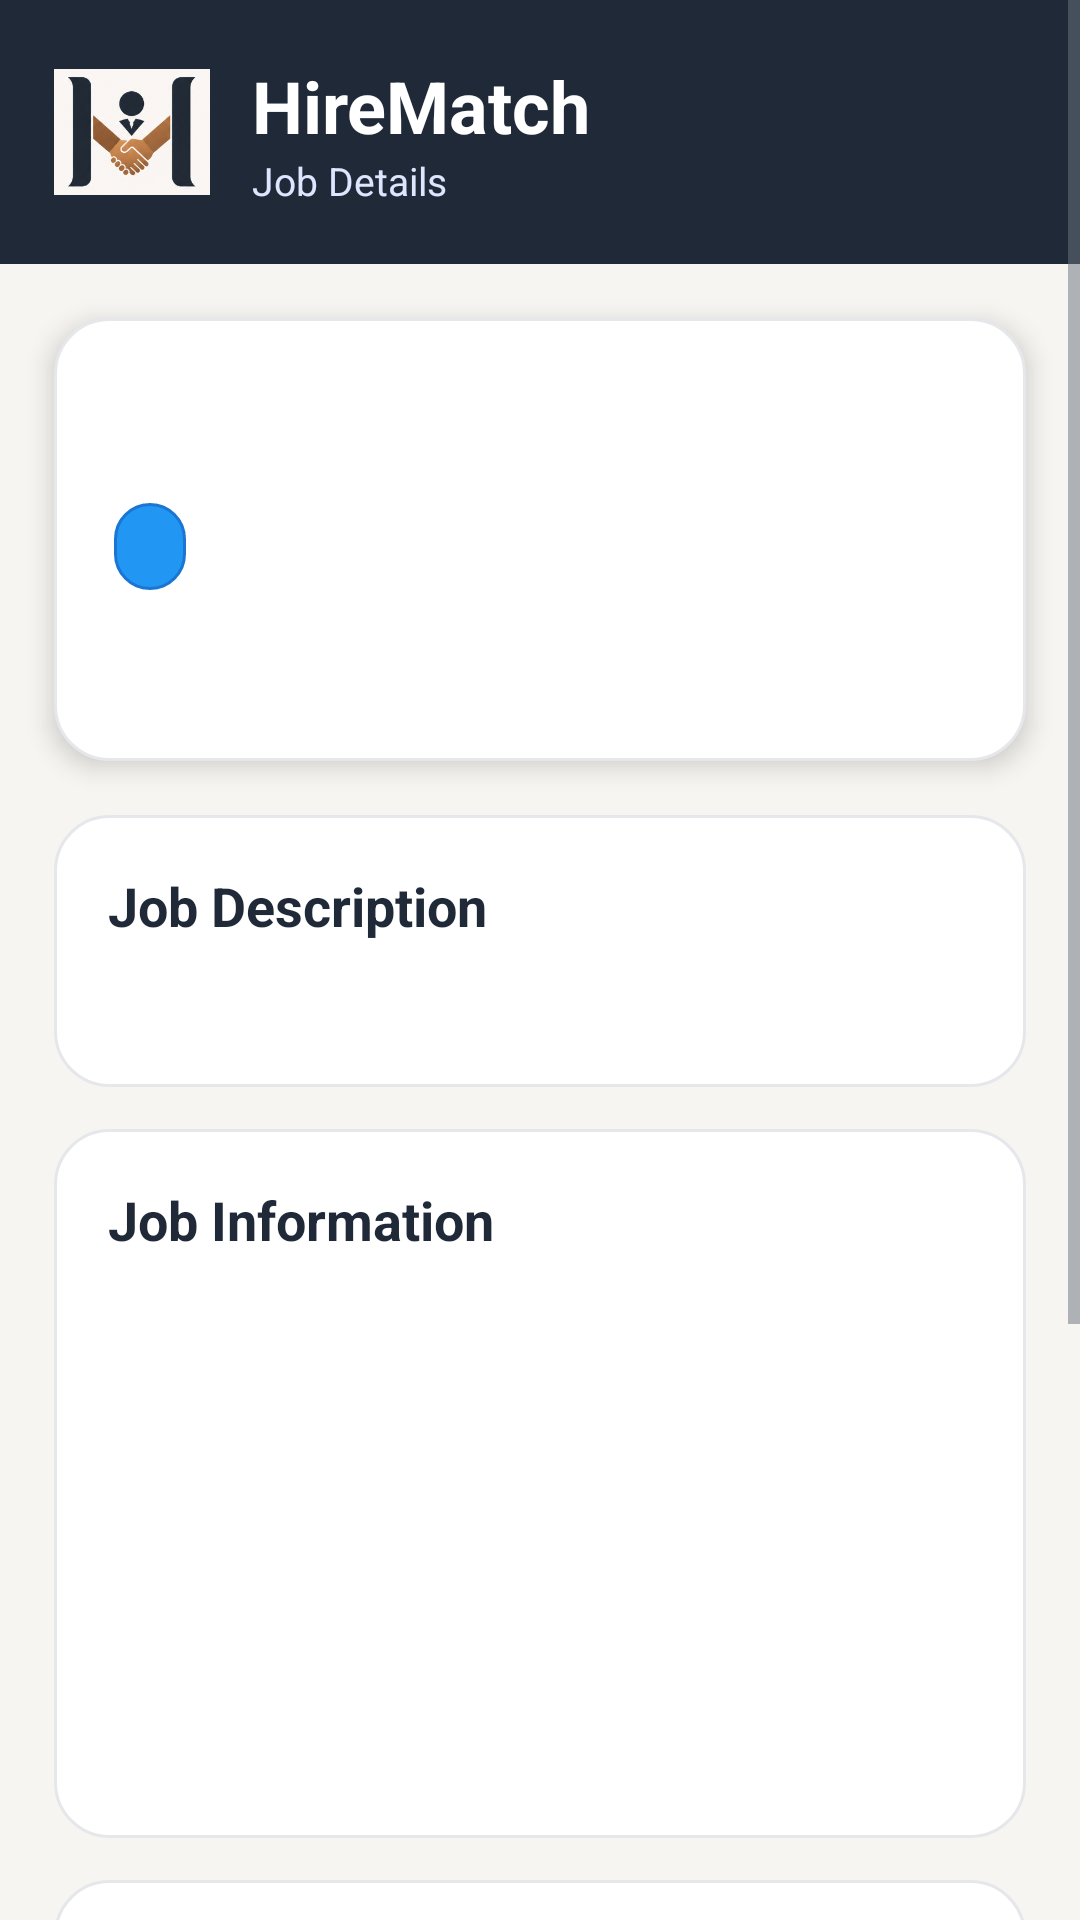

The Android layout XML behind this screen, and the referenced resources:
<!-- AndroidManifest.xml: application theme Theme.HireMatch -->
<!-- res/layout/activity_job_details.xml -->
<?xml version="1.0" encoding="utf-8"?>
<RelativeLayout xmlns:android="http://schemas.android.com/apk/res/android"
    android:layout_width="match_parent"
    android:layout_height="match_parent"
    android:background="@color/background">

    <ScrollView
        android:layout_width="match_parent"
        android:layout_height="match_parent"
        android:fillViewport="true">

        <LinearLayout
            android:layout_width="match_parent"
            android:layout_height="wrap_content"
            android:orientation="vertical">

            

            <LinearLayout
                android:layout_width="match_parent"
                android:layout_height="wrap_content"
                android:background="@color/primary"
                android:gravity="center_vertical"
                android:orientation="horizontal"
                android:padding="18dp">

                <ImageView
                    android:layout_width="52dp"
                    android:layout_height="52dp"
                    android:src="@drawable/hirematch_logo" />

                <LinearLayout
                    android:layout_width="wrap_content"
                    android:layout_height="wrap_content"
                    android:layout_marginStart="14dp"
                    android:orientation="vertical">

                    <TextView
                        android:layout_width="wrap_content"
                        android:layout_height="wrap_content"
                        android:text="HireMatch"
                        android:textColor="@android:color/white"
                        android:textSize="24sp"
                        android:textStyle="bold" />

                    <TextView
                        android:layout_width="wrap_content"
                        android:layout_height="wrap_content"
                        android:text="Job Details"
                        android:textColor="#DDE6FF"
                        android:textSize="13sp" />

                </LinearLayout>

            </LinearLayout>

            

            <LinearLayout
                android:layout_width="match_parent"
                android:layout_height="wrap_content"
                android:layout_margin="18dp"
                android:background="@drawable/card_bg"
                android:elevation="5dp"
                android:orientation="vertical"
                android:padding="20dp">

                

                <TextView
                    android:id="@+id/tvTitle"
                    android:layout_width="match_parent"
                    android:layout_height="wrap_content"
                    android:textColor="@color/text_primary"
                    android:textSize="25sp"
                    android:textStyle="bold" />

                

                <TextView
                    android:id="@+id/tvJobType"
                    android:layout_width="wrap_content"
                    android:layout_height="wrap_content"
                    android:layout_marginTop="8dp"
                    android:background="@drawable/status_blue"
                    android:paddingStart="12dp"
                    android:paddingTop="5dp"
                    android:paddingEnd="12dp"
                    android:paddingBottom="5dp"
                    android:textColor="@android:color/white"
                    android:textStyle="bold" />

                

                <TextView
                    android:id="@+id/tvWorkMode"
                    android:layout_width="wrap_content"
                    android:layout_height="wrap_content"
                    android:layout_marginTop="8dp"
                    android:background="@drawable/status_green"
                    android:paddingStart="12dp"
                    android:paddingTop="5dp"
                    android:paddingEnd="12dp"
                    android:paddingBottom="5dp"
                    android:textColor="@android:color/white"
                    android:textStyle="bold" />

            </LinearLayout>

            

            <LinearLayout
                android:layout_width="match_parent"
                android:layout_height="wrap_content"
                android:layout_marginStart="18dp"
                android:layout_marginEnd="18dp"
                android:layout_marginBottom="14dp"
                android:background="@drawable/card_bg"
                android:orientation="vertical"
                android:padding="18dp">

                <TextView
                    android:layout_width="wrap_content"
                    android:layout_height="wrap_content"
                    android:text="Job Description"
                    android:textColor="@color/primary"
                    android:textSize="18sp"
                    android:textStyle="bold" />

                <TextView
                    android:id="@+id/tvDescription"
                    android:layout_width="match_parent"
                    android:layout_height="wrap_content"
                    android:layout_marginTop="10dp"
                    android:textColor="@color/text_secondary"
                    android:textSize="15sp" />

            </LinearLayout>

            

            <LinearLayout
                android:layout_width="match_parent"
                android:layout_height="wrap_content"
                android:layout_marginStart="18dp"
                android:layout_marginEnd="18dp"
                android:layout_marginBottom="14dp"
                android:background="@drawable/card_bg"
                android:orientation="vertical"
                android:padding="18dp">

                <TextView
                    android:layout_width="wrap_content"
                    android:layout_height="wrap_content"
                    android:text="Job Information"
                    android:textColor="@color/primary"
                    android:textSize="18sp"
                    android:textStyle="bold" />

                <TextView
                    android:id="@+id/tvSalary"
                    android:layout_width="match_parent"
                    android:layout_height="wrap_content"
                    android:layout_marginTop="12dp"
                    android:textColor="@color/text_primary" />

                <TextView
                    android:id="@+id/tvLocation"
                    android:layout_width="match_parent"
                    android:layout_height="wrap_content"
                    android:layout_marginTop="10dp"
                    android:textColor="@color/text_primary" />

                <TextView
                    android:id="@+id/tvExperience"
                    android:layout_width="match_parent"
                    android:layout_height="wrap_content"
                    android:layout_marginTop="10dp"
                    android:textColor="@color/text_primary" />

                <TextView
                    android:id="@+id/tvEducation"
                    android:layout_width="match_parent"
                    android:layout_height="wrap_content"
                    android:layout_marginTop="10dp"
                    android:textColor="@color/text_primary" />

                <TextView
                    android:id="@+id/tvVacancies"
                    android:layout_width="match_parent"
                    android:layout_height="wrap_content"
                    android:layout_marginTop="10dp"
                    android:textColor="@color/text_primary" />

                <TextView
                    android:id="@+id/tvDeadline"
                    android:layout_width="match_parent"
                    android:layout_height="wrap_content"
                    android:layout_marginTop="10dp"
                    android:textColor="@color/text_primary" />

            </LinearLayout>

            

            <LinearLayout
                android:layout_width="match_parent"
                android:layout_height="wrap_content"
                android:layout_marginStart="18dp"
                android:layout_marginEnd="18dp"
                android:layout_marginBottom="14dp"
                android:background="@drawable/card_bg"
                android:orientation="vertical"
                android:padding="18dp">

                <TextView
                    android:layout_width="wrap_content"
                    android:layout_height="wrap_content"
                    android:text="Required Skills"
                    android:textColor="@color/primary"
                    android:textSize="18sp"
                    android:textStyle="bold" />

                <TextView
                    android:id="@+id/tvSkills"
                    android:layout_width="match_parent"
                    android:layout_height="wrap_content"
                    android:layout_marginTop="10dp"
                    android:textColor="@color/text_secondary"
                    android:textSize="15sp" />

            </LinearLayout>

            

            <LinearLayout
                android:layout_width="match_parent"
                android:layout_height="wrap_content"
                android:layout_marginStart="18dp"
                android:layout_marginEnd="18dp"
                android:layout_marginBottom="18dp"
                android:background="@drawable/card_bg"
                android:orientation="vertical"
                android:padding="18dp">

                <TextView
                    android:layout_width="wrap_content"
                    android:layout_height="wrap_content"
                    android:text="Benefits"
                    android:textColor="@color/primary"
                    android:textSize="18sp"
                    android:textStyle="bold" />

                <TextView
                    android:id="@+id/tvBenefits"
                    android:layout_width="match_parent"
                    android:layout_height="wrap_content"
                    android:layout_marginTop="10dp"
                    android:textColor="@color/text_secondary"
                    android:textSize="15sp" />

            </LinearLayout>

            

            <Button
                android:id="@+id/btnApply"
                android:layout_width="match_parent"
                android:layout_height="58dp"
                android:layout_marginStart="18dp"
                android:layout_marginEnd="18dp"
                android:layout_marginBottom="30dp"
                android:background="@drawable/button_primary"
                android:text="Apply Now"
                android:textAllCaps="false"
                android:textColor="@android:color/white"
                android:textSize="17sp"
                android:textStyle="bold" />

        </LinearLayout>

    </ScrollView>

</RelativeLayout>
<!-- resources referenced by this layout -->
<resources>
  <color name="background">#F7F5F2</color>
  <color name="primary">#1F2937</color>
  <color name="text_primary">#111827</color>
  <color name="text_secondary">#6B7280</color>
  <!-- drawable button_primary (drawable) -->
  <?xml version="1.0" encoding="utf-8"?>
  <selector xmlns:android="http://schemas.android.com/apk/res/android">
  
      
      <item android:state_pressed="true">
          <shape>
              <gradient
                  android:angle="45"
                  android:startColor="#111827"
                  android:endColor="#1F2937" />
  
              <corners android:radius="18dp" />
  
              <stroke
                  android:width="1dp"
                  android:color="#8B5E3C" />
          </shape>
      </item>
  
      
      <item>
          <shape>
              <gradient
                  android:angle="45"
                  android:startColor="#1F2937"
                  android:endColor="#374151" />
  
              <corners android:radius="18dp" />
  
              <stroke
                  android:width="1dp"
                  android:color="#8B5E3C" />
          </shape>
      </item>
  
  </selector>
  <!-- drawable card_bg (drawable) -->
  <shape xmlns:android="http://schemas.android.com/apk/res/android">
  
      <solid android:color="@color/surface"/>
  
      <stroke
          android:width="1dp"
          android:color="@color/stroke"/>
  
      <corners android:radius="18dp"/>
  
  </shape>
  <!-- drawable hirematch_logo: png bitmap (drawable, 69333 bytes) -->
  <!-- drawable status_blue (drawable) -->
  <?xml version="1.0" encoding="utf-8"?>
  <shape xmlns:android="http://schemas.android.com/apk/res/android">
  
      <solid android:color="#2196F3"/>
  
      <corners android:radius="20dp"/>
  
      <stroke
          android:width="1dp"
          android:color="#1976D2"/>
  
      <padding
          android:left="12dp"
          android:top="4dp"
          android:right="12dp"
          android:bottom="4dp"/>
  
  </shape>
  <style name="Theme.HireMatch" parent="Theme.Material3.Light.NoActionBar">
  
          <item name="colorPrimary">@color/primary</item>
          <item name="colorSecondary">@color/accent</item>
          <item name="android:windowBackground">@color/background</item>
          <item name="android:statusBarColor">@color/background</item>
  
          <item name="android:textColorPrimary">@color/text_primary</item>
          <item name="android:textColorSecondary">@color/text_secondary</item>
  
      </style>
  <color name="surface">#FFFFFF</color>
  <color name="stroke">#E5E7EB</color>
  <color name="accent">#8B5E3C</color>
</resources>
